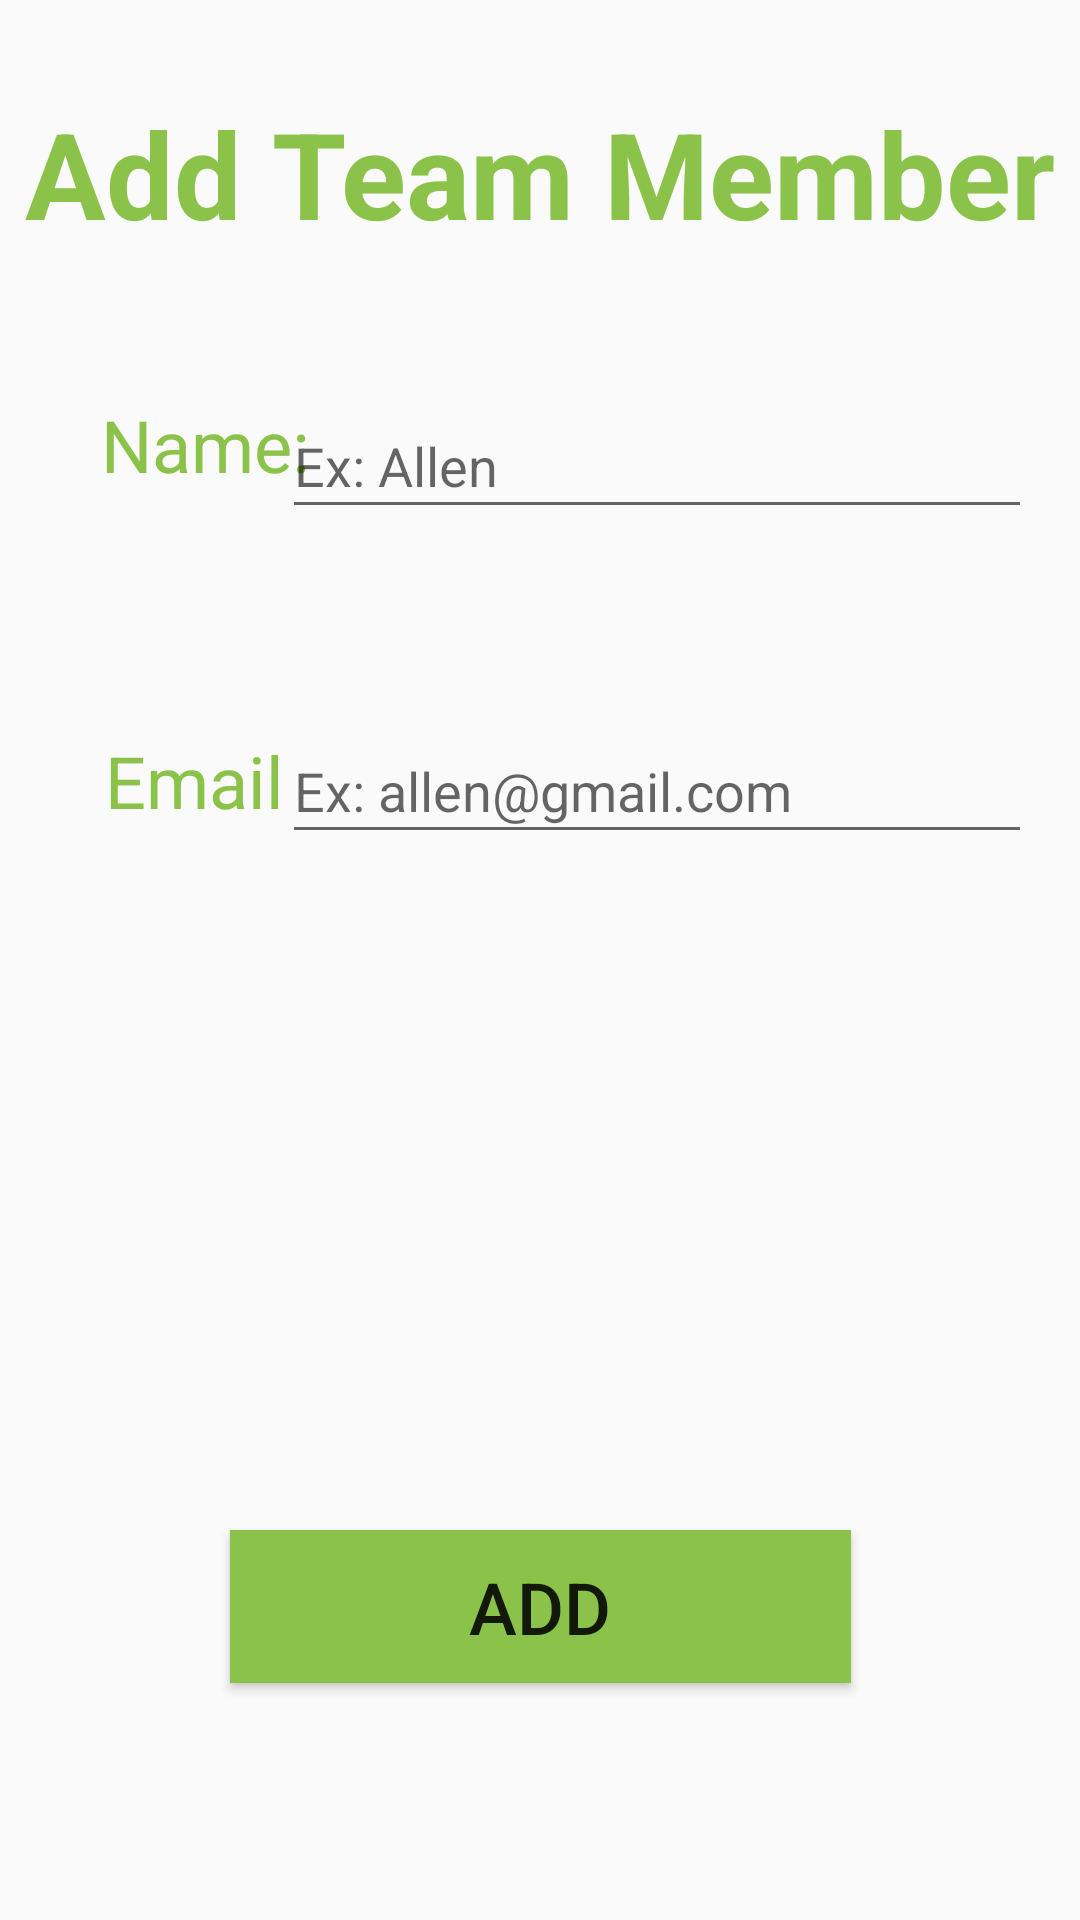

Produce the Android XML layout that renders to this screen, including the resource entries it uses.
<!-- AndroidManifest.xml: application theme AppTheme -->
<!-- res/layout/activity_add_team_member.xml -->
<?xml version="1.0" encoding="utf-8"?>
<androidx.constraintlayout.widget.ConstraintLayout xmlns:android="http://schemas.android.com/apk/res/android"
    xmlns:app="http://schemas.android.com/apk/res-auto"
    xmlns:tools="http://schemas.android.com/tools"
    android:layout_width="match_parent"
    android:layout_height="match_parent"
    tools:context=".AddTeamMemberActivity">

    <TextView
        android:id="@+id/title_addTeamMember"
        android:layout_width="wrap_content"
        android:layout_height="wrap_content"
        android:text="@string/title_addTeamMember"
        android:textColor="#8BC34A"
        android:textSize="40sp"
        android:textStyle="bold"
        app:layout_constraintBottom_toBottomOf="parent"
        app:layout_constraintEnd_toEndOf="parent"
        app:layout_constraintStart_toStartOf="parent"
        app:layout_constraintTop_toTopOf="parent"
        app:layout_constraintVertical_bias="0.053" />

    <TextView
        android:id="@+id/name_name"
        android:layout_width="wrap_content"
        android:layout_height="wrap_content"
        android:text="@string/name_name"
        android:textColor="#8BC34A"
        android:textSize="24sp"
        app:layout_constraintBottom_toBottomOf="parent"
        app:layout_constraintHorizontal_bias="0.116"
        app:layout_constraintLeft_toLeftOf="parent"
        app:layout_constraintRight_toRightOf="parent"
        app:layout_constraintTop_toTopOf="parent"
        app:layout_constraintVertical_bias="0.217" />

    <EditText
        android:id="@+id/box_name"
        android:layout_width="250dp"
        android:layout_height="45dp"
        android:layout_marginEnd="16dp"
        android:ems="10"
        android:hint="@string/hint_name"
        android:importantForAutofill="no"
        android:inputType="textPersonName"
        android:text=""
        app:layout_constraintBottom_toBottomOf="parent"
        app:layout_constraintEnd_toEndOf="parent"
        app:layout_constraintHorizontal_bias="1.0"
        app:layout_constraintStart_toStartOf="parent"
        app:layout_constraintTop_toTopOf="parent"
        app:layout_constraintVertical_bias="0.221" />

    <TextView
        android:id="@+id/name_gmail"
        android:layout_width="wrap_content"
        android:layout_height="wrap_content"
        android:text="@string/name_email"
        android:textColor="#8BC34A"
        android:textSize="24sp"
        app:layout_constraintBottom_toBottomOf="parent"
        app:layout_constraintHorizontal_bias="0.116"
        app:layout_constraintLeft_toLeftOf="parent"
        app:layout_constraintRight_toRightOf="parent"
        app:layout_constraintTop_toBottomOf="@+id/name_name"
        app:layout_constraintVertical_bias="0.18" />

    <EditText
        android:id="@+id/box_gmail"
        android:layout_width="250dp"
        android:layout_height="45dp"
        android:layout_marginEnd="16dp"
        android:ems="10"
        android:hint="@string/hint_gmail"
        android:importantForAutofill="no"
        android:inputType="textPersonName"
        android:text=""
        app:layout_constraintBottom_toBottomOf="parent"
        app:layout_constraintEnd_toEndOf="parent"
        app:layout_constraintHorizontal_bias="1.0"
        app:layout_constraintStart_toStartOf="parent"
        app:layout_constraintTop_toTopOf="parent"
        app:layout_constraintVertical_bias="0.403" />

    <Button
        android:id="@+id/bt_finishAddMember"
        android:layout_width="207dp"
        android:layout_height="51dp"
        android:background="#8BC34A"
        android:text="@string/bt_finishAddMember"
        android:textSize="24sp"
        app:layout_constraintBottom_toBottomOf="parent"
        app:layout_constraintEnd_toEndOf="parent"
        app:layout_constraintHorizontal_bias="0.5"
        app:layout_constraintStart_toStartOf="parent"
        app:layout_constraintTop_toTopOf="parent"
        app:layout_constraintVertical_bias="0.866" />

</androidx.constraintlayout.widget.ConstraintLayout>
<!-- resources referenced by this layout -->
<resources>
  <string name="bt_finishAddMember">Add</string>
  <string name="hint_gmail">Ex: allen@gmail.com</string>
  <string name="hint_name">Ex: Allen</string>
  <string name="name_email">Email</string>
  <string name="name_name">Name:</string>
  <string name="title_addTeamMember">Add Team Member</string>
  <style name="AppTheme" parent="Theme.AppCompat.Light.DarkActionBar">
          
          <item name="colorPrimary">@color/colorPrimary</item>
          <item name="colorPrimaryDark">@color/colorPrimaryDark</item>
          <item name="colorAccent">@color/colorAccent</item>
      </style>
  <color name="colorPrimary">#008577</color>
  <color name="colorPrimaryDark">#00574B</color>
  <color name="colorAccent">#D81B60</color>
</resources>
